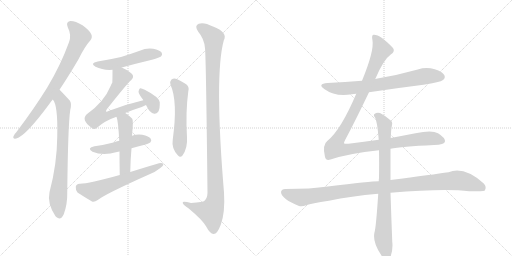
t = 0.00 s
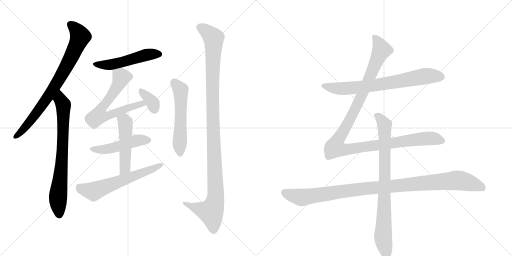
t = 2.35 s
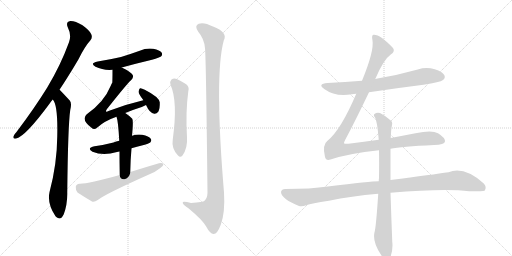
t = 4.71 s
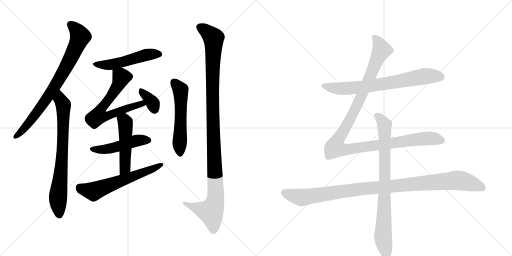
t = 7.06 s
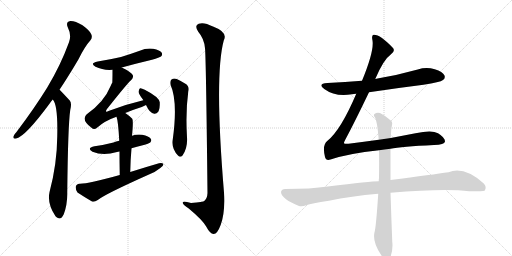
t = 9.42 s
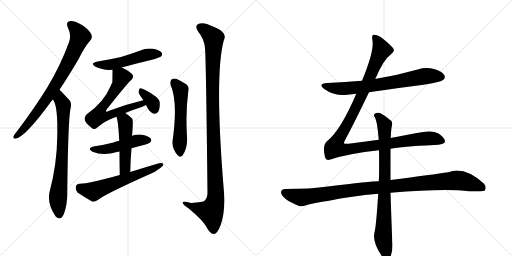
t = 11.77 s

The animated SVG that drew these frames (rendered in a browser with its animation timeline set to each time). Animation: 14 CSS @keyframes rules; one cycle of 11.77 s.

<svg version="1.1" viewBox="0 0 2048 1024" xmlns="http://www.w3.org/2000/svg">
  <g stroke="lightgray" stroke-dasharray="1,1" stroke-width="1" transform="scale(4, 4)">
    <line x1="0" y1="0" x2="256" y2="256"></line>
    <line x1="256" y1="0" x2="0" y2="256"></line>
    <line x1="128" y1="0" x2="128" y2="256"></line>
    <line x1="0" y1="128" x2="256" y2="128"></line>
    <line x1="256" y1="0" x2="512" y2="256"></line>
    <line x1="512" y1="0" x2="256" y2="256"></line>
    <line x1="384" y1="0" x2="384" y2="256"></line>
    <line x1="256" y1="128" x2="512" y2="128"></line>
  </g>
<g transform="scale(1, -1) translate(0, -850)">
   <style type="text/css">
    @keyframes keyframes0 {
      from {
       stroke: black;
       stroke-dashoffset: 795;
       stroke-width: 128;
       }
       72% {
       animation-timing-function: step-end;
       stroke: black;
       stroke-dashoffset: 0;
       stroke-width: 128;
       }
       to {
       stroke: black;
       stroke-width: 1024;
       }
       }
       #make-me-a-hanzi-animation-0 {
         animation: keyframes0 0.896973s both;
         animation-delay: 0.000000s;
         animation-timing-function: linear;
       }
    @keyframes keyframes1 {
      from {
       stroke: black;
       stroke-dashoffset: 750;
       stroke-width: 128;
       }
       71% {
       animation-timing-function: step-end;
       stroke: black;
       stroke-dashoffset: 0;
       stroke-width: 128;
       }
       to {
       stroke: black;
       stroke-width: 1024;
       }
       }
       #make-me-a-hanzi-animation-1 {
         animation: keyframes1 0.860352s both;
         animation-delay: 0.896973s;
         animation-timing-function: linear;
       }
    @keyframes keyframes2 {
      from {
       stroke: black;
       stroke-dashoffset: 513;
       stroke-width: 128;
       }
       63% {
       animation-timing-function: step-end;
       stroke: black;
       stroke-dashoffset: 0;
       stroke-width: 128;
       }
       to {
       stroke: black;
       stroke-width: 1024;
       }
       }
       #make-me-a-hanzi-animation-2 {
         animation: keyframes2 0.667480s both;
         animation-delay: 1.757324s;
         animation-timing-function: linear;
       }
    @keyframes keyframes3 {
      from {
       stroke: black;
       stroke-dashoffset: 660;
       stroke-width: 128;
       }
       68% {
       animation-timing-function: step-end;
       stroke: black;
       stroke-dashoffset: 0;
       stroke-width: 128;
       }
       to {
       stroke: black;
       stroke-width: 1024;
       }
       }
       #make-me-a-hanzi-animation-3 {
         animation: keyframes3 0.787109s both;
         animation-delay: 2.424805s;
         animation-timing-function: linear;
       }
    @keyframes keyframes4 {
      from {
       stroke: black;
       stroke-dashoffset: 352;
       stroke-width: 128;
       }
       53% {
       animation-timing-function: step-end;
       stroke: black;
       stroke-dashoffset: 0;
       stroke-width: 128;
       }
       to {
       stroke: black;
       stroke-width: 1024;
       }
       }
       #make-me-a-hanzi-animation-4 {
         animation: keyframes4 0.536458s both;
         animation-delay: 3.211914s;
         animation-timing-function: linear;
       }
    @keyframes keyframes5 {
      from {
       stroke: black;
       stroke-dashoffset: 481;
       stroke-width: 128;
       }
       61% {
       animation-timing-function: step-end;
       stroke: black;
       stroke-dashoffset: 0;
       stroke-width: 128;
       }
       to {
       stroke: black;
       stroke-width: 1024;
       }
       }
       #make-me-a-hanzi-animation-5 {
         animation: keyframes5 0.641439s both;
         animation-delay: 3.748372s;
         animation-timing-function: linear;
       }
    @keyframes keyframes6 {
      from {
       stroke: black;
       stroke-dashoffset: 498;
       stroke-width: 128;
       }
       62% {
       animation-timing-function: step-end;
       stroke: black;
       stroke-dashoffset: 0;
       stroke-width: 128;
       }
       to {
       stroke: black;
       stroke-width: 1024;
       }
       }
       #make-me-a-hanzi-animation-6 {
         animation: keyframes6 0.655273s both;
         animation-delay: 4.389811s;
         animation-timing-function: linear;
       }
    @keyframes keyframes7 {
      from {
       stroke: black;
       stroke-dashoffset: 611;
       stroke-width: 128;
       }
       67% {
       animation-timing-function: step-end;
       stroke: black;
       stroke-dashoffset: 0;
       stroke-width: 128;
       }
       to {
       stroke: black;
       stroke-width: 1024;
       }
       }
       #make-me-a-hanzi-animation-7 {
         animation: keyframes7 0.747233s both;
         animation-delay: 5.045085s;
         animation-timing-function: linear;
       }
    @keyframes keyframes8 {
      from {
       stroke: black;
       stroke-dashoffset: 554;
       stroke-width: 128;
       }
       64% {
       animation-timing-function: step-end;
       stroke: black;
       stroke-dashoffset: 0;
       stroke-width: 128;
       }
       to {
       stroke: black;
       stroke-width: 1024;
       }
       }
       #make-me-a-hanzi-animation-8 {
         animation: keyframes8 0.700846s both;
         animation-delay: 5.792318s;
         animation-timing-function: linear;
       }
    @keyframes keyframes9 {
      from {
       stroke: black;
       stroke-dashoffset: 1138;
       stroke-width: 128;
       }
       79% {
       animation-timing-function: step-end;
       stroke: black;
       stroke-dashoffset: 0;
       stroke-width: 128;
       }
       to {
       stroke: black;
       stroke-width: 1024;
       }
       }
       #make-me-a-hanzi-animation-9 {
         animation: keyframes9 1.176107s both;
         animation-delay: 6.493164s;
         animation-timing-function: linear;
       }
    @keyframes keyframes10 {
      from {
       stroke: black;
       stroke-dashoffset: 726;
       stroke-width: 128;
       }
       70% {
       animation-timing-function: step-end;
       stroke: black;
       stroke-dashoffset: 0;
       stroke-width: 128;
       }
       to {
       stroke: black;
       stroke-width: 1024;
       }
       }
       #make-me-a-hanzi-animation-10 {
         animation: keyframes10 0.840820s both;
         animation-delay: 7.669271s;
         animation-timing-function: linear;
       }
    @keyframes keyframes11 {
      from {
       stroke: black;
       stroke-dashoffset: 1180;
       stroke-width: 128;
       }
       79% {
       animation-timing-function: step-end;
       stroke: black;
       stroke-dashoffset: 0;
       stroke-width: 128;
       }
       to {
       stroke: black;
       stroke-width: 1024;
       }
       }
       #make-me-a-hanzi-animation-11 {
         animation: keyframes11 1.210286s both;
         animation-delay: 8.510091s;
         animation-timing-function: linear;
       }
    @keyframes keyframes12 {
      from {
       stroke: black;
       stroke-dashoffset: 1069;
       stroke-width: 128;
       }
       78% {
       animation-timing-function: step-end;
       stroke: black;
       stroke-dashoffset: 0;
       stroke-width: 128;
       }
       to {
       stroke: black;
       stroke-width: 1024;
       }
       }
       #make-me-a-hanzi-animation-12 {
         animation: keyframes12 1.119954s both;
         animation-delay: 9.720378s;
         animation-timing-function: linear;
       }
    @keyframes keyframes13 {
      from {
       stroke: black;
       stroke-dashoffset: 837;
       stroke-width: 128;
       }
       73% {
       animation-timing-function: step-end;
       stroke: black;
       stroke-dashoffset: 0;
       stroke-width: 128;
       }
       to {
       stroke: black;
       stroke-width: 1024;
       }
       }
       #make-me-a-hanzi-animation-13 {
         animation: keyframes13 0.931152s both;
         animation-delay: 10.840332s;
         animation-timing-function: linear;
       }
</style>
<path d="M 238 491 Q 274 545 314 613 Q 339 664 361 688 Q 371 700 365 713 Q 361 726 330 749 Q 300 767 281 766 Q 262 763 271 741 Q 287 710 276 681 Q 242 588 189 500 Q 137 416 66 322 Q 56 312 54 305 Q 50 293 65 296 Q 102 305 198 435 Q 204 444 211 452 L 238 491 Z" fill="lightgray"></path> 
<path d="M 211 452 Q 232 431 229 304 Q 228 193 198 81 Q 188 36 222 -15 Q 223 -15 225 -18 Q 243 -34 255 -7 Q 270 33 269 80 Q 272 350 281 410 Q 288 437 279 448 Q 240 490 238 491 C 217 512 196 478 211 452 Z" fill="lightgray"></path> 
<path d="M 487 580 Q 545 596 608 611 Q 639 620 644 624 Q 651 631 647 639 Q 640 649 613 655 Q 585 659 559 647 Q 523 634 484 622 Q 441 612 391 604 Q 357 597 382 583 Q 412 568 450 571 L 487 580 Z" fill="lightgray"></path> 
<path d="M 501 398 Q 529 410 567 422 Q 576 426 584 430 C 611 443 602 456 573 449 Q 504 433 434 406 Q 427 402 424 404 Q 423 407 428 414 Q 507 514 525 530 Q 535 539 531 550 Q 525 562 487 580 C 460 593 450 598 450 571 Q 450 523 449 519 Q 446 515 443 507 Q 416 441 347 393 Q 323 371 366 339 Q 376 329 388 339 Q 419 367 466 383 L 501 398 Z" fill="lightgray"></path> 
<path d="M 584 430 Q 599 397 617 395 Q 626 394 633 403 Q 640 415 639 441 Q 636 462 579 491 Q 566 498 560 497 Q 556 494 554 483 Q 555 473 573 450 L 573 449 C 586 426 582 434 584 430 Z" fill="lightgray"></path> 
<path d="M 526 257 Q 547 264 571 269 Q 596 276 601 280 Q 608 287 603 295 Q 596 305 569 311 Q 547 314 528 307 L 477 287 Q 464 284 454 280 Q 420 271 378 265 Q 345 258 370 243 Q 412 225 468 242 Q 472 243 478 244 L 526 257 Z" fill="lightgray"></path> 
<path d="M 521 162 Q 522 213 526 257 L 528 307 Q 534 368 529 375 Q 516 388 501 398 C 476 415 458 412 466 383 Q 473 365 477 287 L 478 244 Q 478 205 479 150 C 480 120 520 132 521 162 Z" fill="lightgray"></path> 
<path d="M 479 150 Q 352 114 318 115 Q 305 114 303 103 Q 302 90 310 80 Q 334 64 368 44 Q 378 41 391 50 Q 421 74 598 153 Q 623 163 640 177 Q 653 184 654 194 Q 648 200 636 197 Q 581 181 521 162 L 479 150 Z" fill="lightgray"></path> 
<path d="M 682 511 Q 712 445 691 292 Q 685 256 712 228 Q 721 218 730 228 Q 751 258 748 301 Q 742 403 753 483 Q 760 505 740 516 Q 724 526 707 534 Q 695 538 686 532 Q 679 526 682 511 Z" fill="lightgray"></path> 
<path d="M 820 657 Q 824 623 830 78 Q 829 56 817 46 Q 814 43 764 38 Q 727 48 731 38 Q 732 31 755 16 Q 810 -30 824 -55 Q 840 -85 854 -86 Q 869 -87 883 -49 Q 901 0 896 80 Q 857 548 895 688 Q 913 721 852 744 Q 815 763 795 755 Q 776 748 793 723 Q 817 695 820 657 Z" fill="lightgray"></path> 
<path d="M 1476 481 Q 1582 497 1694 511 Q 1761 521 1772 530 Q 1782 537 1778 548 Q 1771 563 1739 573 Q 1705 583 1671 572 Q 1593 550 1510 536 Q 1506 536 1501 534 L 1448 527 Q 1381 521 1310 518 Q 1268 515 1297 494 Q 1342 461 1408 473 Q 1415 474 1425 475 L 1476 481 Z" fill="lightgray"></path> 
<path d="M 1515 291 Q 1457 284 1394 275 Q 1378 274 1376 277 Q 1375 280 1382 293 Q 1418 360 1476 481 L 1501 534 Q 1534 612 1563 632 Q 1582 645 1572 658 Q 1521 712 1495 711 Q 1485 711 1490 688 Q 1497 646 1448 527 L 1425 475 Q 1364 331 1310 287 Q 1288 271 1300 222 Q 1304 206 1322 212 Q 1394 236 1516 249 L 1562 255 Q 1604 264 1736 270 Q 1778 271 1780 284 Q 1781 299 1752 317 Q 1728 332 1662 317 L 1563 298 L 1515 291 Z" fill="lightgray"></path> 
<path d="M 1515 125 Q 1484 125 1311 104 Q 1244 94 1141 94 Q 1126 94 1124 82 Q 1124 69 1144 53 Q 1162 40 1196 26 Q 1208 22 1227 30 Q 1243 36 1316 47 Q 1404 66 1513 75 L 1562 79 Q 1778 97 1877 85 Q 1934 85 1938 87 Q 1938 88 1939 88 Q 1948 103 1935 116 Q 1857 186 1794 161 Q 1733 152 1562 130 L 1515 125 Z" fill="lightgray"></path> 
<path d="M 1563 298 Q 1564 331 1568 350 Q 1571 362 1563 368 Q 1539 389 1520 398 Q 1507 402 1498 394 Q 1492 390 1500 380 Q 1509 365 1515 291 L 1516 249 Q 1517 200 1516 138 Q 1515 132 1515 125 L 1513 75 Q 1504 -61 1498 -79 Q 1489 -118 1524 -169 Q 1536 -188 1544 -192 Q 1556 -193 1561 -180 Q 1573 -147 1569 -117 Q 1565 -14 1562 79 L 1562 130 L 1562 255 L 1563 298 Z" fill="lightgray"></path> 
      <clipPath id="make-me-a-hanzi-clip-0">
      <path d="M 238 491 Q 274 545 314 613 Q 339 664 361 688 Q 371 700 365 713 Q 361 726 330 749 Q 300 767 281 766 Q 262 763 271 741 Q 287 710 276 681 Q 242 588 189 500 Q 137 416 66 322 Q 56 312 54 305 Q 50 293 65 296 Q 102 305 198 435 Q 204 444 211 452 L 238 491 Z" fill="lightgray"></path>
      </clipPath>
      <path clip-path="url(#make-me-a-hanzi-clip-0)" d="M 282 751 L 300 737 L 320 702 L 284 620 L 238 535 L 162 418 L 97 336 L 63 305 " fill="none" id="make-me-a-hanzi-animation-0" stroke-dasharray="667 1334" stroke-linecap="round"></path>

      <clipPath id="make-me-a-hanzi-clip-1">
      <path d="M 211 452 Q 232 431 229 304 Q 228 193 198 81 Q 188 36 222 -15 Q 223 -15 225 -18 Q 243 -34 255 -7 Q 270 33 269 80 Q 272 350 281 410 Q 288 437 279 448 Q 240 490 238 491 C 217 512 196 478 211 452 Z" fill="lightgray"></path>
      </clipPath>
      <path clip-path="url(#make-me-a-hanzi-clip-1)" d="M 234 484 L 254 423 L 249 227 L 232 59 L 238 -6 " fill="none" id="make-me-a-hanzi-animation-1" stroke-dasharray="622 1244" stroke-linecap="round"></path>

      <clipPath id="make-me-a-hanzi-clip-2">
      <path d="M 487 580 Q 545 596 608 611 Q 639 620 644 624 Q 651 631 647 639 Q 640 649 613 655 Q 585 659 559 647 Q 523 634 484 622 Q 441 612 391 604 Q 357 597 382 583 Q 412 568 450 571 L 487 580 Z" fill="lightgray"></path>
      </clipPath>
      <path clip-path="url(#make-me-a-hanzi-clip-2)" d="M 384 595 L 442 591 L 574 628 L 636 633 " fill="none" id="make-me-a-hanzi-animation-2" stroke-dasharray="385 770" stroke-linecap="round"></path>

      <clipPath id="make-me-a-hanzi-clip-3">
      <path d="M 501 398 Q 529 410 567 422 Q 576 426 584 430 C 611 443 602 456 573 449 Q 504 433 434 406 Q 427 402 424 404 Q 423 407 428 414 Q 507 514 525 530 Q 535 539 531 550 Q 525 562 487 580 C 460 593 450 598 450 571 Q 450 523 449 519 Q 446 515 443 507 Q 416 441 347 393 Q 323 371 366 339 Q 376 329 388 339 Q 419 367 466 383 L 501 398 Z" fill="lightgray"></path>
      </clipPath>
      <path clip-path="url(#make-me-a-hanzi-clip-3)" d="M 459 560 L 484 544 L 481 528 L 449 470 L 405 414 L 395 387 L 421 384 L 528 424 L 566 435 L 578 433 " fill="none" id="make-me-a-hanzi-animation-3" stroke-dasharray="532 1064" stroke-linecap="round"></path>

      <clipPath id="make-me-a-hanzi-clip-4">
      <path d="M 584 430 Q 599 397 617 395 Q 626 394 633 403 Q 640 415 639 441 Q 636 462 579 491 Q 566 498 560 497 Q 556 494 554 483 Q 555 473 573 450 L 573 449 C 586 426 582 434 584 430 Z" fill="lightgray"></path>
      </clipPath>
      <path clip-path="url(#make-me-a-hanzi-clip-4)" d="M 563 488 L 606 445 L 618 412 " fill="none" id="make-me-a-hanzi-animation-4" stroke-dasharray="224 448" stroke-linecap="round"></path>

      <clipPath id="make-me-a-hanzi-clip-5">
      <path d="M 526 257 Q 547 264 571 269 Q 596 276 601 280 Q 608 287 603 295 Q 596 305 569 311 Q 547 314 528 307 L 477 287 Q 464 284 454 280 Q 420 271 378 265 Q 345 258 370 243 Q 412 225 468 242 Q 472 243 478 244 L 526 257 Z" fill="lightgray"></path>
      </clipPath>
      <path clip-path="url(#make-me-a-hanzi-clip-5)" d="M 371 255 L 428 253 L 550 289 L 591 289 " fill="none" id="make-me-a-hanzi-animation-5" stroke-dasharray="353 706" stroke-linecap="round"></path>

      <clipPath id="make-me-a-hanzi-clip-6">
      <path d="M 521 162 Q 522 213 526 257 L 528 307 Q 534 368 529 375 Q 516 388 501 398 C 476 415 458 412 466 383 Q 473 365 477 287 L 478 244 Q 478 205 479 150 C 480 120 520 132 521 162 Z" fill="lightgray"></path>
      </clipPath>
      <path clip-path="url(#make-me-a-hanzi-clip-6)" d="M 473 382 L 501 360 L 501 188 L 496 171 L 484 159 " fill="none" id="make-me-a-hanzi-animation-6" stroke-dasharray="370 740" stroke-linecap="round"></path>

      <clipPath id="make-me-a-hanzi-clip-7">
      <path d="M 479 150 Q 352 114 318 115 Q 305 114 303 103 Q 302 90 310 80 Q 334 64 368 44 Q 378 41 391 50 Q 421 74 598 153 Q 623 163 640 177 Q 653 184 654 194 Q 648 200 636 197 Q 581 181 521 162 L 479 150 Z" fill="lightgray"></path>
      </clipPath>
      <path clip-path="url(#make-me-a-hanzi-clip-7)" d="M 317 101 L 326 94 L 374 84 L 648 191 " fill="none" id="make-me-a-hanzi-animation-7" stroke-dasharray="483 966" stroke-linecap="round"></path>

      <clipPath id="make-me-a-hanzi-clip-8">
      <path d="M 682 511 Q 712 445 691 292 Q 685 256 712 228 Q 721 218 730 228 Q 751 258 748 301 Q 742 403 753 483 Q 760 505 740 516 Q 724 526 707 534 Q 695 538 686 532 Q 679 526 682 511 Z" fill="lightgray"></path>
      </clipPath>
      <path clip-path="url(#make-me-a-hanzi-clip-8)" d="M 695 522 L 722 490 L 721 234 " fill="none" id="make-me-a-hanzi-animation-8" stroke-dasharray="426 852" stroke-linecap="round"></path>

      <clipPath id="make-me-a-hanzi-clip-9">
      <path d="M 820 657 Q 824 623 830 78 Q 829 56 817 46 Q 814 43 764 38 Q 727 48 731 38 Q 732 31 755 16 Q 810 -30 824 -55 Q 840 -85 854 -86 Q 869 -87 883 -49 Q 901 0 896 80 Q 857 548 895 688 Q 913 721 852 744 Q 815 763 795 755 Q 776 748 793 723 Q 817 695 820 657 Z" fill="lightgray"></path>
      </clipPath>
      <path clip-path="url(#make-me-a-hanzi-clip-9)" d="M 798 742 L 832 720 L 854 694 L 850 427 L 862 54 L 844 3 L 793 15 L 737 38 " fill="none" id="make-me-a-hanzi-animation-9" stroke-dasharray="1010 2020" stroke-linecap="round"></path>

      <clipPath id="make-me-a-hanzi-clip-10">
      <path d="M 1476 481 Q 1582 497 1694 511 Q 1761 521 1772 530 Q 1782 537 1778 548 Q 1771 563 1739 573 Q 1705 583 1671 572 Q 1593 550 1510 536 Q 1506 536 1501 534 L 1448 527 Q 1381 521 1310 518 Q 1268 515 1297 494 Q 1342 461 1408 473 Q 1415 474 1425 475 L 1476 481 Z" fill="lightgray"></path>
      </clipPath>
      <path clip-path="url(#make-me-a-hanzi-clip-10)" d="M 1300 508 L 1370 495 L 1495 508 L 1705 546 L 1765 542 " fill="none" id="make-me-a-hanzi-animation-10" stroke-dasharray="598 1196" stroke-linecap="round"></path>

      <clipPath id="make-me-a-hanzi-clip-11">
      <path d="M 1515 291 Q 1457 284 1394 275 Q 1378 274 1376 277 Q 1375 280 1382 293 Q 1418 360 1476 481 L 1501 534 Q 1534 612 1563 632 Q 1582 645 1572 658 Q 1521 712 1495 711 Q 1485 711 1490 688 Q 1497 646 1448 527 L 1425 475 Q 1364 331 1310 287 Q 1288 271 1300 222 Q 1304 206 1322 212 Q 1394 236 1516 249 L 1562 255 Q 1604 264 1736 270 Q 1778 271 1780 284 Q 1781 299 1752 317 Q 1728 332 1662 317 L 1563 298 L 1515 291 Z" fill="lightgray"></path>
      </clipPath>
      <path clip-path="url(#make-me-a-hanzi-clip-11)" d="M 1498 701 L 1518 672 L 1525 647 L 1438 449 L 1349 285 L 1342 258 L 1388 252 L 1696 296 L 1731 297 L 1769 287 " fill="none" id="make-me-a-hanzi-animation-11" stroke-dasharray="1052 2104" stroke-linecap="round"></path>

      <clipPath id="make-me-a-hanzi-clip-12">
      <path d="M 1515 125 Q 1484 125 1311 104 Q 1244 94 1141 94 Q 1126 94 1124 82 Q 1124 69 1144 53 Q 1162 40 1196 26 Q 1208 22 1227 30 Q 1243 36 1316 47 Q 1404 66 1513 75 L 1562 79 Q 1778 97 1877 85 Q 1934 85 1938 87 Q 1938 88 1939 88 Q 1948 103 1935 116 Q 1857 186 1794 161 Q 1733 152 1562 130 L 1515 125 Z" fill="lightgray"></path>
      </clipPath>
      <path clip-path="url(#make-me-a-hanzi-clip-12)" d="M 1137 80 L 1205 60 L 1396 89 L 1820 128 L 1896 113 L 1925 102 L 1935 91 " fill="none" id="make-me-a-hanzi-animation-12" stroke-dasharray="941 1882" stroke-linecap="round"></path>

      <clipPath id="make-me-a-hanzi-clip-13">
      <path d="M 1563 298 Q 1564 331 1568 350 Q 1571 362 1563 368 Q 1539 389 1520 398 Q 1507 402 1498 394 Q 1492 390 1500 380 Q 1509 365 1515 291 L 1516 249 Q 1517 200 1516 138 Q 1515 132 1515 125 L 1513 75 Q 1504 -61 1498 -79 Q 1489 -118 1524 -169 Q 1536 -188 1544 -192 Q 1556 -193 1561 -180 Q 1573 -147 1569 -117 Q 1565 -14 1562 79 L 1562 130 L 1562 255 L 1563 298 Z" fill="lightgray"></path>
      </clipPath>
      <path clip-path="url(#make-me-a-hanzi-clip-13)" d="M 1507 388 L 1538 350 L 1540 138 L 1532 -98 L 1547 -180 " fill="none" id="make-me-a-hanzi-animation-13" stroke-dasharray="709 1418" stroke-linecap="round"></path>

</g>
</svg>
